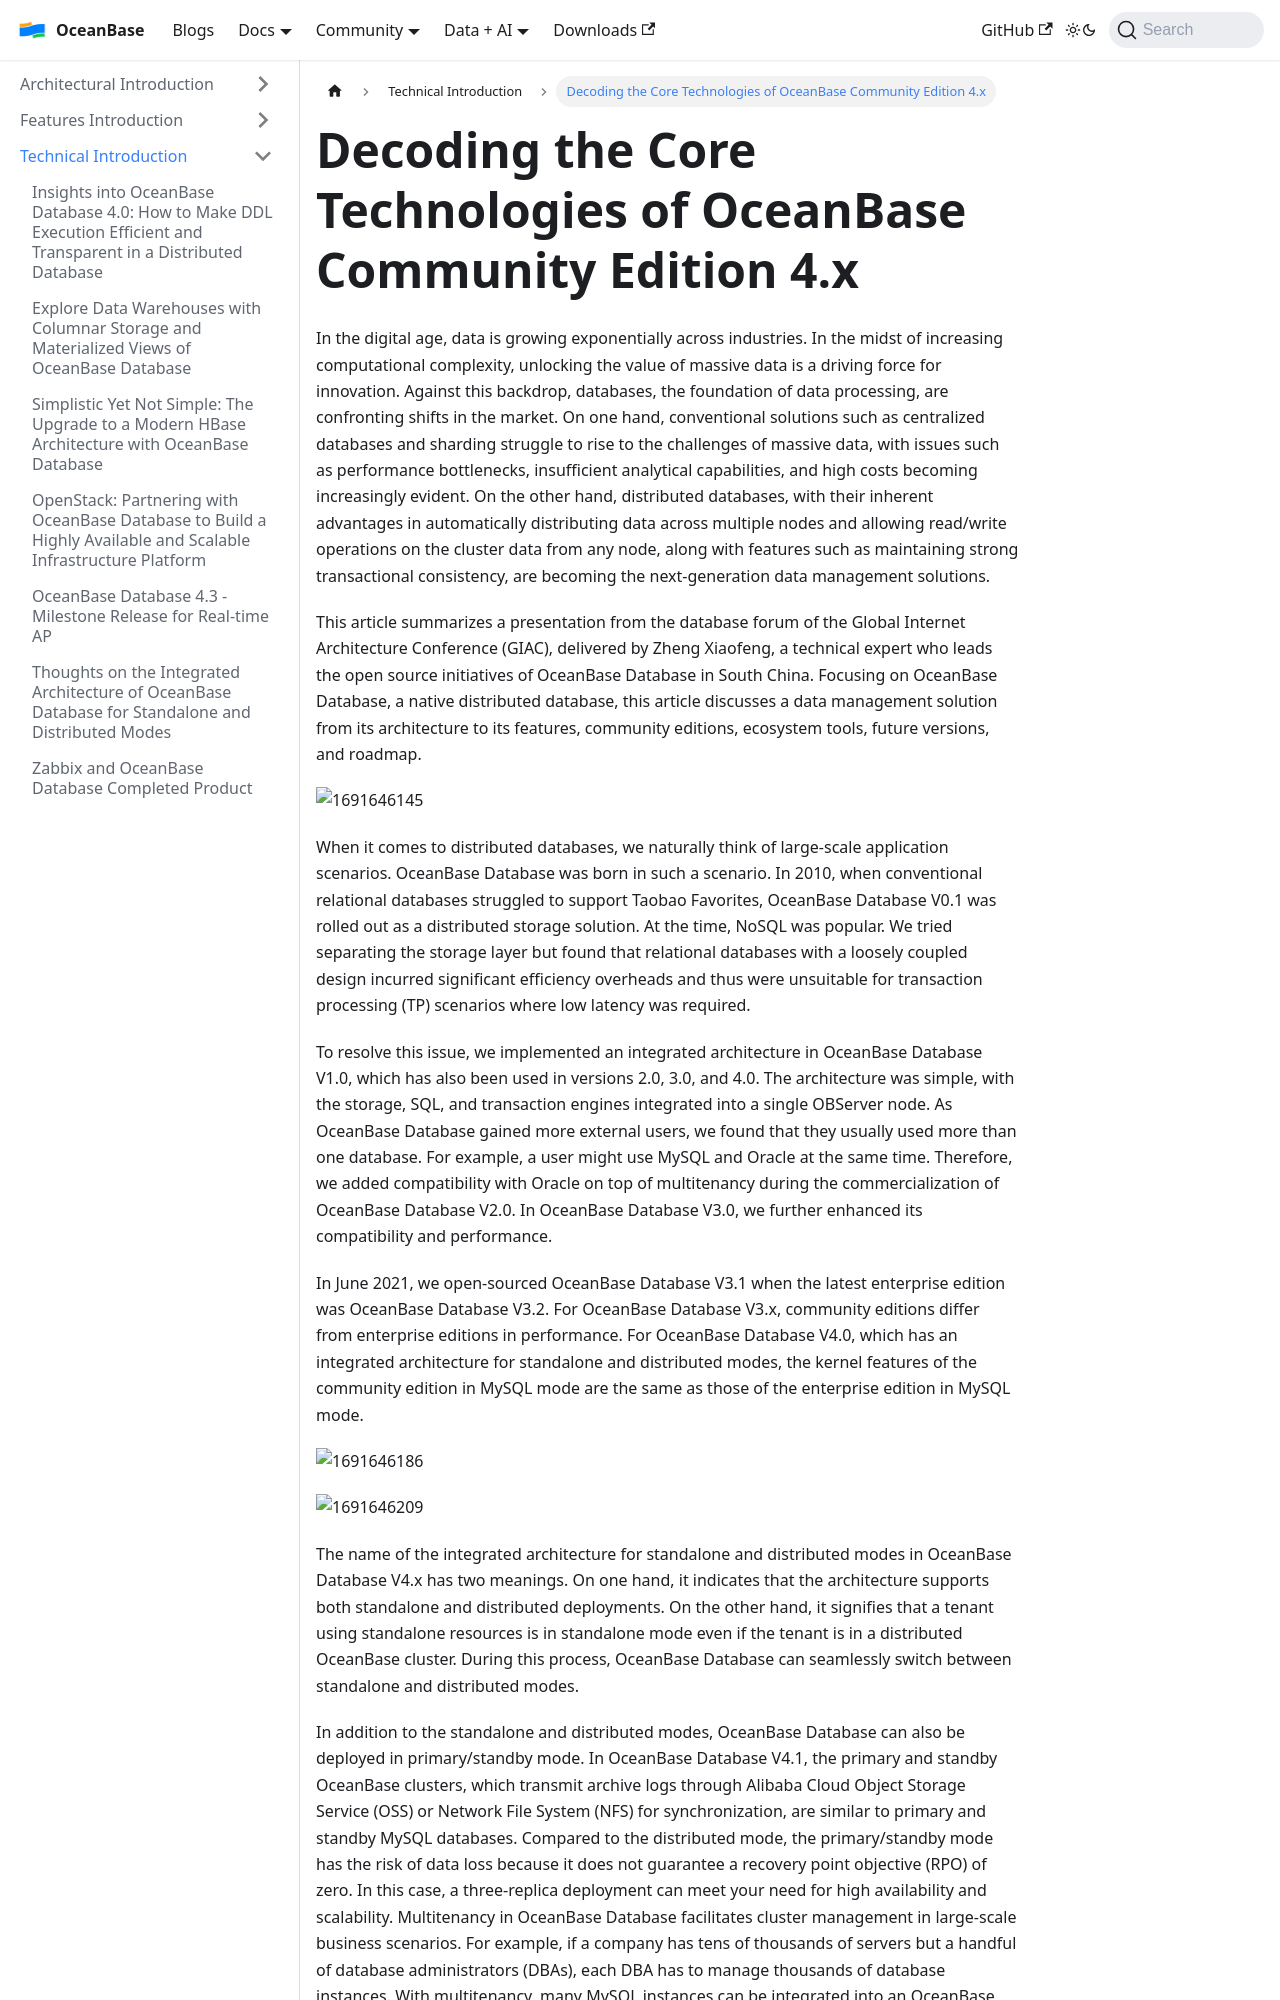

repository: oceanbase/oceanbase.github.io · page: docs/blogs/tech/core-tech-ob.html · generator: docusaurus

---
slug: core-tech-ob
title: 'Decoding the Core Technologies of OceanBase Community Edition 4.x'
---

In the digital age, data is growing exponentially across industries. In the midst of increasing computational complexity, unlocking the value of massive data is a driving force for innovation. Against this backdrop, databases, the foundation of data processing, are confronting shifts in the market. On one hand, conventional solutions such as centralized databases and sharding struggle to rise to the challenges of massive data, with issues such as performance bottlenecks, insufficient analytical capabilities, and high costs becoming increasingly evident. On the other hand, distributed databases, with their inherent advantages in automatically distributing data across multiple nodes and allowing read/write operations on the cluster data from any node, along with features such as maintaining strong transactional consistency, are becoming the next-generation data management solutions.

This article summarizes a presentation from the database forum of the Global Internet Architecture Conference (GIAC), delivered by Zheng Xiaofeng, a technical expert who leads the open source initiatives of OceanBase Database in South China. Focusing on OceanBase Database, a native distributed database, this article discusses a data management solution from its architecture to its features, community editions, ecosystem tools, future versions, and roadmap.

![1691646145](/img/blogs/tech/core-tech-ob/image/1691646145286.png)

When it comes to distributed databases, we naturally think of large-scale application scenarios. OceanBase Database was born in such a scenario. In 2010, when conventional relational databases struggled to support Taobao Favorites, OceanBase Database V0.1 was rolled out as a distributed storage solution. At the time, NoSQL was popular. We tried separating the storage layer but found that relational databases with a loosely coupled design incurred significant efficiency overheads and thus were unsuitable for transaction processing (TP) scenarios where low latency was required.

To resolve this issue, we implemented an integrated architecture in OceanBase Database V1.0, which has also been used in versions 2.0, 3.0, and 4.0. The architecture was simple, with the storage, SQL, and transaction engines integrated into a single OBServer node. As OceanBase Database gained more external users, we found that they usually used more than one database. For example, a user might use MySQL and Oracle at the same time. Therefore, we added compatibility with Oracle on top of multitenancy during the commercialization of OceanBase Database V2.0. In OceanBase Database V3.0, we further enhanced its compatibility and performance.

In June 2021, we open-sourced OceanBase Database V3.1 when the latest enterprise edition was OceanBase Database V3.2. For OceanBase Database V3.x, community editions differ from enterprise editions in performance. For OceanBase Database V4.0, which has an integrated architecture for standalone and distributed modes, the kernel features of the community edition in MySQL mode are the same as those of the enterprise edition in MySQL mode.

![1691646186](/img/blogs/tech/core-tech-ob/image/1691646186227.png)  

![1691646209](/img/blogs/tech/core-tech-ob/image/1691646209339.png)

The name of the integrated architecture for standalone and distributed modes in OceanBase Database V4.x has two meanings. On one hand, it indicates that the architecture supports both standalone and distributed deployments. On the other hand, it signifies that a tenant using standalone resources is in standalone mode even if the tenant is in a distributed OceanBase cluster. During this process, OceanBase Database can seamlessly switch between standalone and distributed modes.
